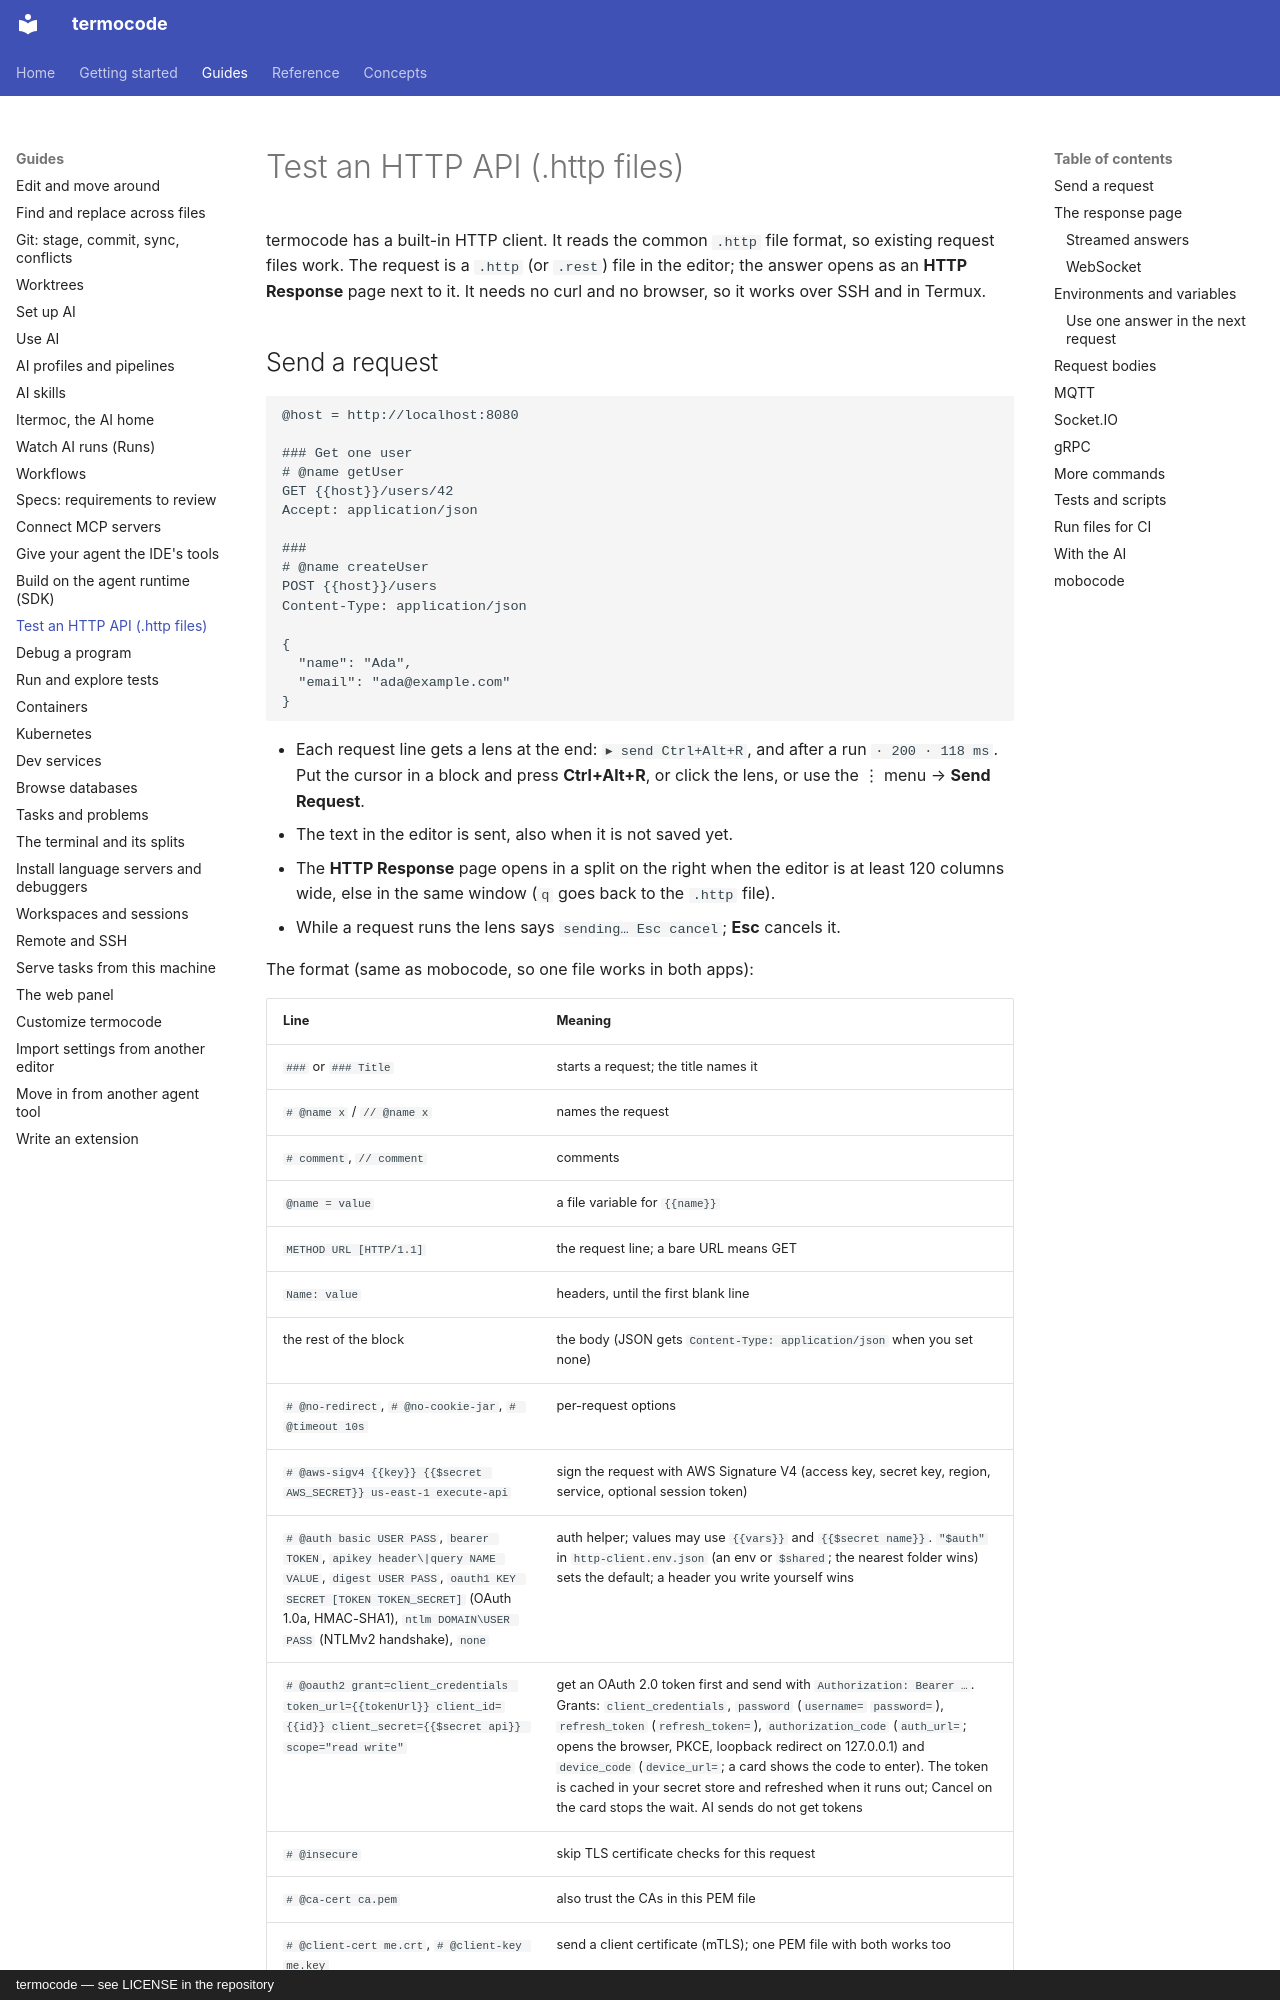

repository: amin-jalali/termocode · page: guides/http-client/index.html · generator: mkdocs · copyright: termocode — see LICENSE in the repository

# Test an HTTP API (.http files)

termocode has a built-in HTTP client. It reads the common `.http` file
format, so existing request files work. The request is a `.http` (or `.rest`) file
in the editor; the answer opens as an **HTTP Response** page next to it.
It needs no curl and no browser, so it works over SSH and in Termux.

## Send a request

```http
@host = http://localhost:8080

### Get one user
# @name getUser
GET {{host}}/users/42
Accept: application/json

###
# @name createUser
POST {{host}}/users
Content-Type: application/json

{
  "name": "Ada",
  "email": "ada@example.com"
}
```

- Each request line gets a lens at the end: `▸ send Ctrl+Alt+R`, and after
  a run `· 200 · 118 ms`. Put the cursor in a block and press
  **Ctrl+Alt+R**, or click the lens, or use the ⋮ menu → **Send Request**.
- The text in the editor is sent, also when it is not saved yet.
- The **HTTP Response** page opens in a split on the right when the editor
  is at least 120 columns wide, else in the same window (`q` goes back to
  the `.http` file).
- While a request runs the lens says `sending… Esc cancel`; **Esc**
  cancels it.

The format (same as mobocode, so one file works in both apps):

| Line | Meaning |
|---|---|
| `###` or `### Title` | starts a request; the title names it |
| `# @name x` / `// @name x` | names the request |
| `# comment`, `// comment` | comments |
| `@name = value` | a file variable for `{{name}}` |
| `METHOD URL [HTTP/1.1]` | the request line; a bare URL means GET |
| `Name: value` | headers, until the first blank line |
| the rest of the block | the body (JSON gets `Content-Type: application/json` when you set none) |
| `# @no-redirect`, `# @no-cookie-jar`, `# @timeout 10s` | per-request options |
| `# @aws-sigv4 {{key}} {{$secret AWS_SECRET}} us-east-1 execute-api` | sign the request with AWS Signature V4 (access key, secret key, region, service, optional session token) |
| `# @auth basic USER PASS`, `bearer TOKEN`, `apikey header\|query NAME VALUE`, `digest USER PASS`, `oauth1 KEY SECRET [TOKEN TOKEN_SECRET]` (OAuth 1.0a, HMAC-SHA1), `ntlm DOMAIN\USER PASS` (NTLMv2 handshake), `none` | auth helper; values may use `{{vars}}` and `{{$secret name}}`. `"$auth"` in `http-client.env.json` (an env or `$shared`; the nearest folder wins) sets the default; a header you write yourself wins |
| `# @oauth2 grant=client_credentials token_url={{tokenUrl}} client_id={{id}} client_secret={{$secret api}} scope="read write"` | get an OAuth 2.0 token first and send with `Authorization: Bearer …`. Grants: `client_credentials`, `password` (`username=` `password=`), `refresh_token` (`refresh_token=`), `authorization_code` (`auth_url=`; opens the browser, PKCE, loopback redirect on 127.0.0.1) and `device_code` (`device_url=`; a card shows the code to enter). The token is cached in your secret store and refreshed when it runs out; Cancel on the card stops the wait. AI sends do not get tokens |
| `# @insecure` | skip TLS certificate checks for this request |
| `# @ca-cert ca.pem` | also trust the CAs in this PEM file |
| `# @client-cert me.crt`, `# @client-key me.key` | send a client certificate (mTLS); one PEM file with both works too |

TLS file paths are read from the `.http` file's folder (`~/` is your home folder).
Only your own sends read the TLS lines; the AI's sends never skip checks or use your keys.
An encrypted private key is not supported.
